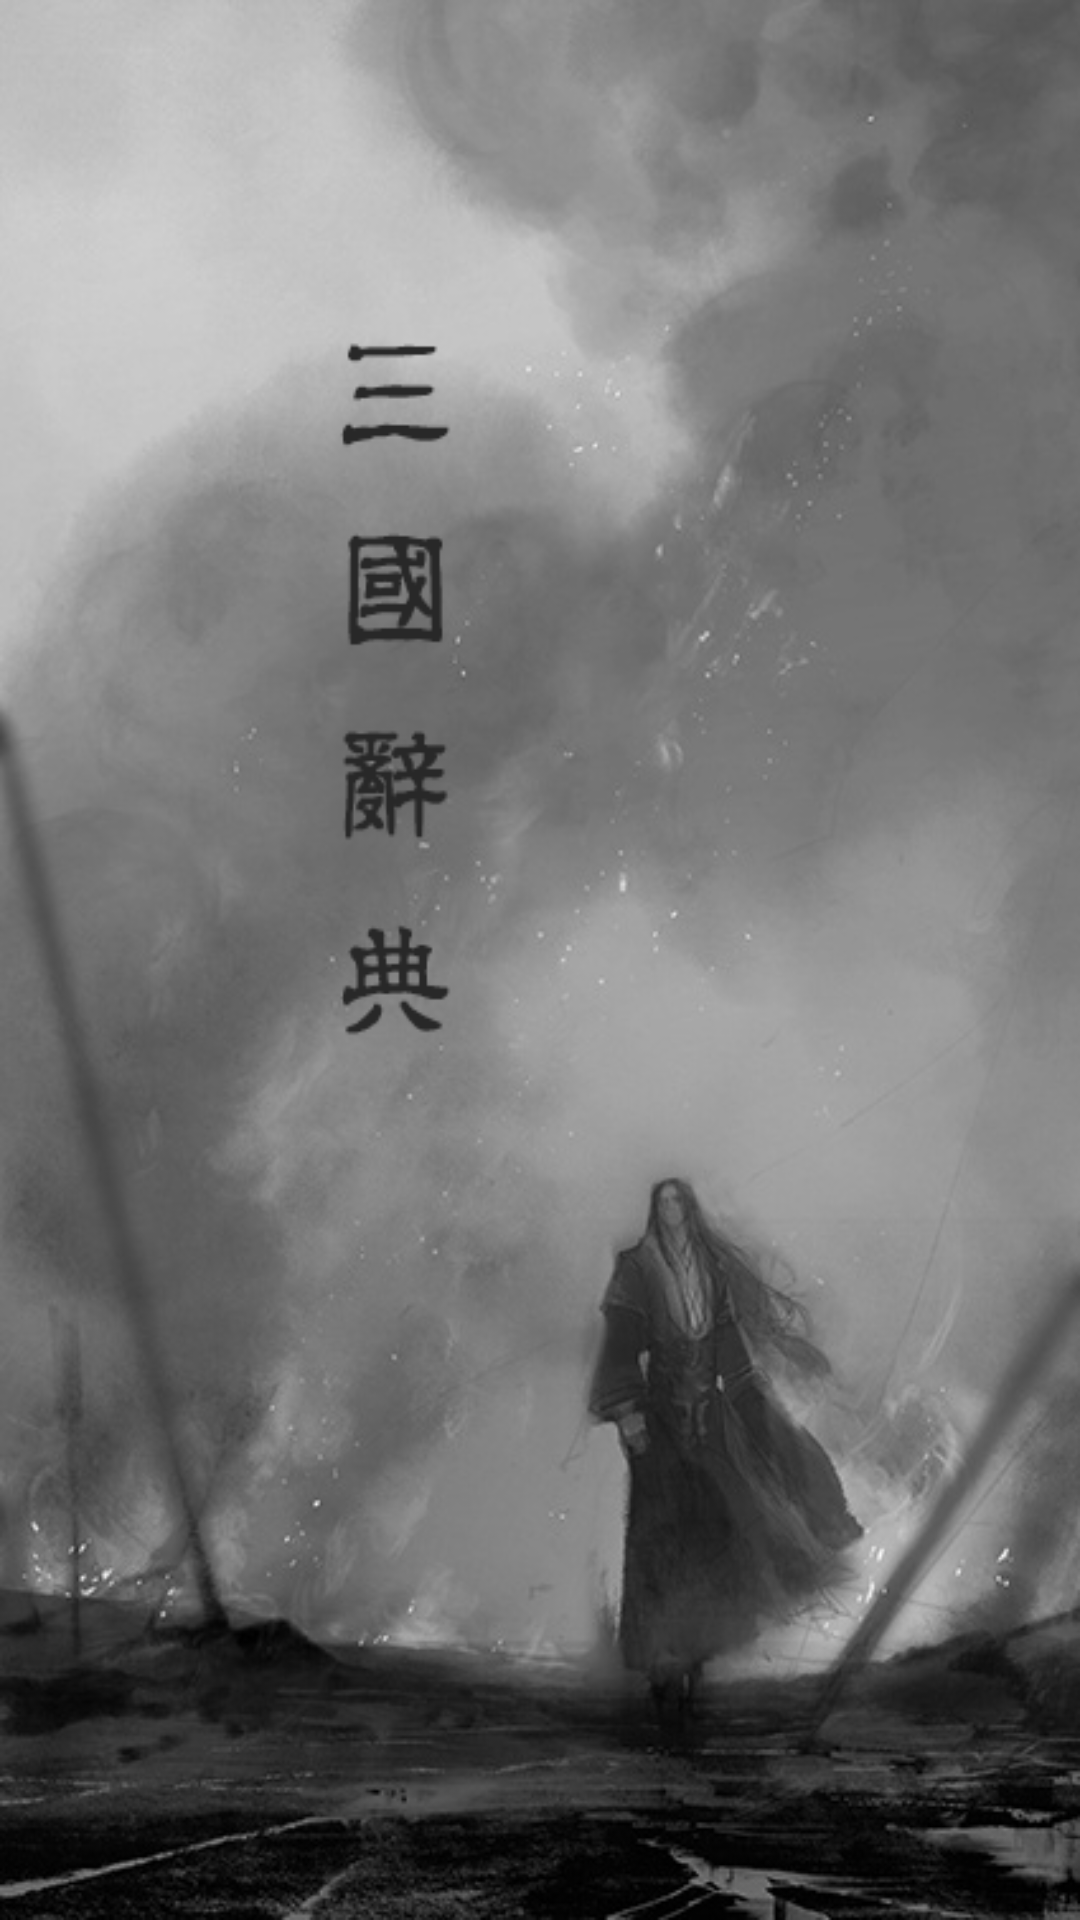

This screen was rendered from an Android layout file. Write that file and the resources it references.
<!-- AndroidManifest.xml: application theme AppTheme -->
<!-- res/layout/welcome.xml -->
<?xml version="1.0" encoding="utf-8"?>
  
<LinearLayout xmlns:android="http://schemas.android.com/apk/res/android"  
    android:layout_width="match_parent" android:layout_height="match_parent">  
  
    <ImageView  
        android:layout_width="fill_parent"  
        android:layout_height="fill_parent"  
        android:id="@+id/img"
        android:layout_gravity="center_vertical"  
        android:background="@mipmap/bg2" />
</LinearLayout>
<!-- resources referenced by this layout -->
<resources>
  <!-- mipmap bg2: png bitmap (mipmap-hdpi, 205674 bytes) -->
  <style name="AppTheme" parent="Theme.AppCompat.Light.NoActionBar">
          
          <item name="colorPrimary">@color/colorPrimary</item>
          <item name="colorPrimaryDark">#232423</item>
          <item name="colorAccent">#232423</item>
      </style>
  <!-- not gathered from this repository: default colours our renderer supplied (Android Studio template values) -->
  <color name="colorPrimary">#FF6200EE</color>
</resources>
